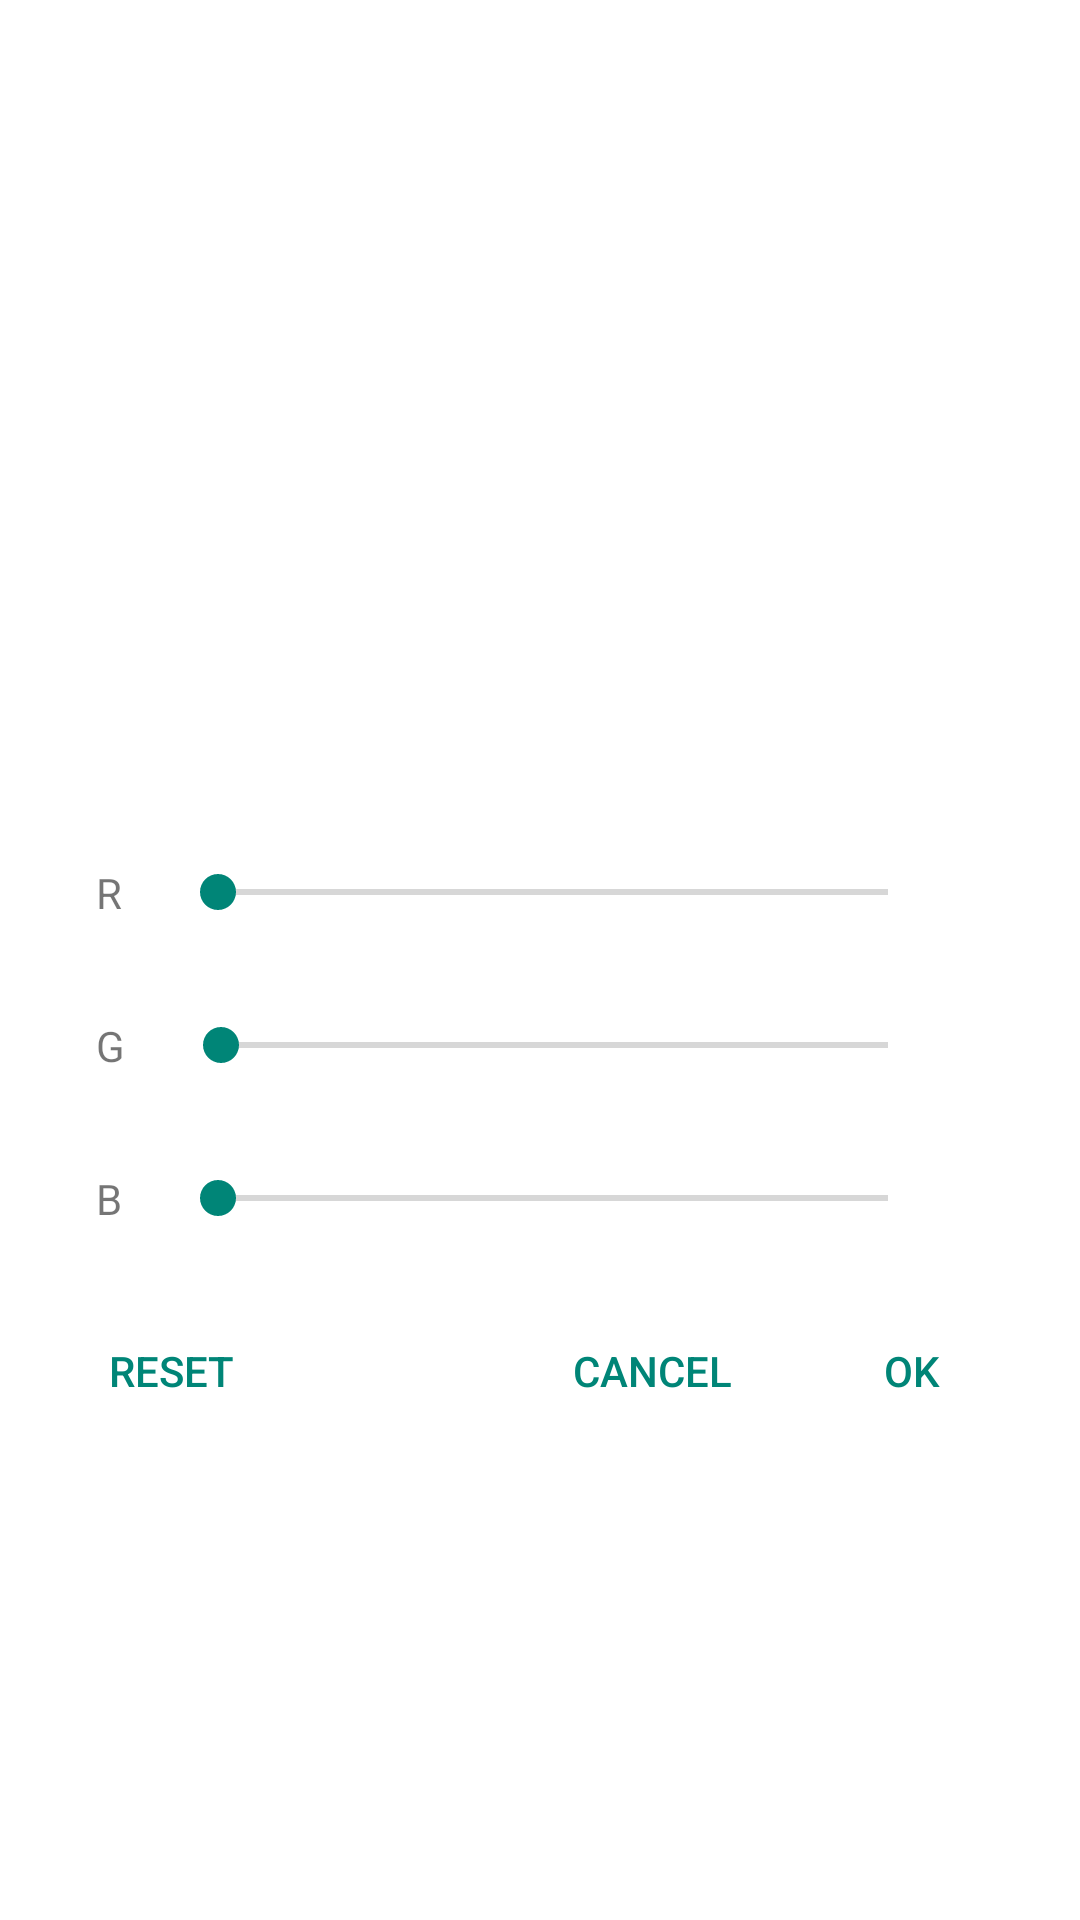

The Android layout XML behind this screen, and the referenced resources:
<!-- AndroidManifest.xml: activity theme DialogNoTitle -->
<!-- res/layout/color_picker.xml -->
<?xml version="1.0" encoding="utf-8"?>
<ScrollView xmlns:android="http://schemas.android.com/apk/res/android"
    xmlns:tools="http://schemas.android.com/tools"
    android:layout_width="match_parent"
    android:layout_height="match_parent">

    <RelativeLayout
        android:layout_width="match_parent"
        android:layout_height="wrap_content">

        <View
            android:id="@+id/color_sample_view"
            android:layout_width="match_parent"
            android:layout_height="256dp"
            tools:background="#d9d935" />

        <TextView
            android:id="@+id/r_tv"
            android:layout_width="wrap_content"
            android:layout_height="wrap_content"
            android:layout_below="@id/color_sample_view"
            android:padding="16dp"
            android:text="R" />

        <TextView
            android:id="@+id/rv_tv"
            android:layout_width="wrap_content"
            android:layout_height="wrap_content"
            android:layout_alignBottom="@id/r_tv"
            android:layout_alignParentEnd="true"
            android:layout_alignParentRight="true"
            android:padding="16dp"
            tools:text="255" />

        <SeekBar
            android:id="@+id/r_seekBar"
            android:layout_width="wrap_content"
            android:layout_height="wrap_content"
            android:layout_alignBottom="@id/r_tv"
            android:layout_alignTop="@id/r_tv"
            android:layout_toEndOf="@id/r_tv"
            android:layout_toLeftOf="@id/rv_tv"
            android:layout_toRightOf="@id/r_tv"
            android:layout_toStartOf="@id/rv_tv"
            android:max="255" />

        <TextView
            android:id="@+id/g_tv"
            android:layout_width="wrap_content"
            android:layout_height="wrap_content"
            android:layout_below="@id/r_tv"
            android:padding="16dp"
            android:text="G" />

        <TextView
            android:id="@+id/gv_tv"
            android:layout_width="wrap_content"
            android:layout_height="wrap_content"
            android:layout_alignBottom="@id/g_tv"
            android:layout_alignParentEnd="true"
            android:layout_alignParentRight="true"
            android:padding="16dp"
            tools:text="255" />

        <SeekBar
            android:id="@+id/g_seekBar"
            android:layout_width="wrap_content"
            android:layout_height="wrap_content"
            android:layout_alignBottom="@id/g_tv"
            android:layout_alignTop="@id/g_tv"
            android:layout_toEndOf="@id/g_tv"
            android:layout_toLeftOf="@id/gv_tv"
            android:layout_toRightOf="@id/g_tv"
            android:layout_toStartOf="@id/gv_tv"
            android:max="255" />

        <TextView
            android:id="@+id/b_tv"
            android:layout_width="wrap_content"
            android:layout_height="wrap_content"
            android:layout_below="@id/g_tv"
            android:padding="16dp"
            android:text="B" />

        <TextView
            android:id="@+id/bv_tv"
            android:layout_width="wrap_content"
            android:layout_height="wrap_content"
            android:layout_alignBottom="@id/b_tv"
            android:layout_alignParentEnd="true"
            android:layout_alignParentRight="true"
            android:padding="16dp"
            tools:text="255" />

        <SeekBar
            android:id="@+id/b_seekBar"
            android:layout_width="wrap_content"
            android:layout_height="wrap_content"
            android:layout_alignBottom="@id/b_tv"
            android:layout_alignTop="@id/b_tv"
            android:layout_toEndOf="@id/b_tv"
            android:layout_toLeftOf="@id/bv_tv"
            android:layout_toRightOf="@id/b_tv"
            android:layout_toStartOf="@id/bv_tv"
            android:max="255" />

        <Button
            android:id="@+id/ok_button"
            style="?buttonBarButtonStyle"
            android:layout_width="wrap_content"
            android:layout_height="wrap_content"
            android:layout_alignParentEnd="true"
            android:layout_alignParentRight="true"
            android:layout_below="@+id/b_seekBar"
            android:layout_margin="8dp"
            android:onClick="onClickOK"
            android:text="@string/ok" />

        <Button
            style="?buttonBarButtonStyle"
            android:layout_width="wrap_content"
            android:layout_height="wrap_content"
            android:layout_below="@+id/b_seekBar"
            android:layout_margin="8dp"
            android:layout_toLeftOf="@id/ok_button"
            android:layout_toStartOf="@id/ok_button"
            android:onClick="onClickCancel"
            android:text="@string/cancel" />

        <Button
            style="?buttonBarButtonStyle"
            android:layout_width="wrap_content"
            android:layout_height="wrap_content"
            android:layout_alignParentLeft="true"
            android:layout_alignParentStart="true"
            android:layout_below="@+id/b_seekBar"
            android:layout_margin="8dp"
            android:onClick="onClickReset"
            android:text="@string/reset" />
    </RelativeLayout>
</ScrollView>
<!-- resources referenced by this layout -->
<resources>
  <string name="cancel">Cancel</string>
  <string name="ok">OK</string>
  <string name="reset">Reset</string>
  <style name="DialogNoTitle" parent="Theme.AppCompat.Light.Dialog">
          <item name="windowNoTitle">true</item> 
      </style>
</resources>
